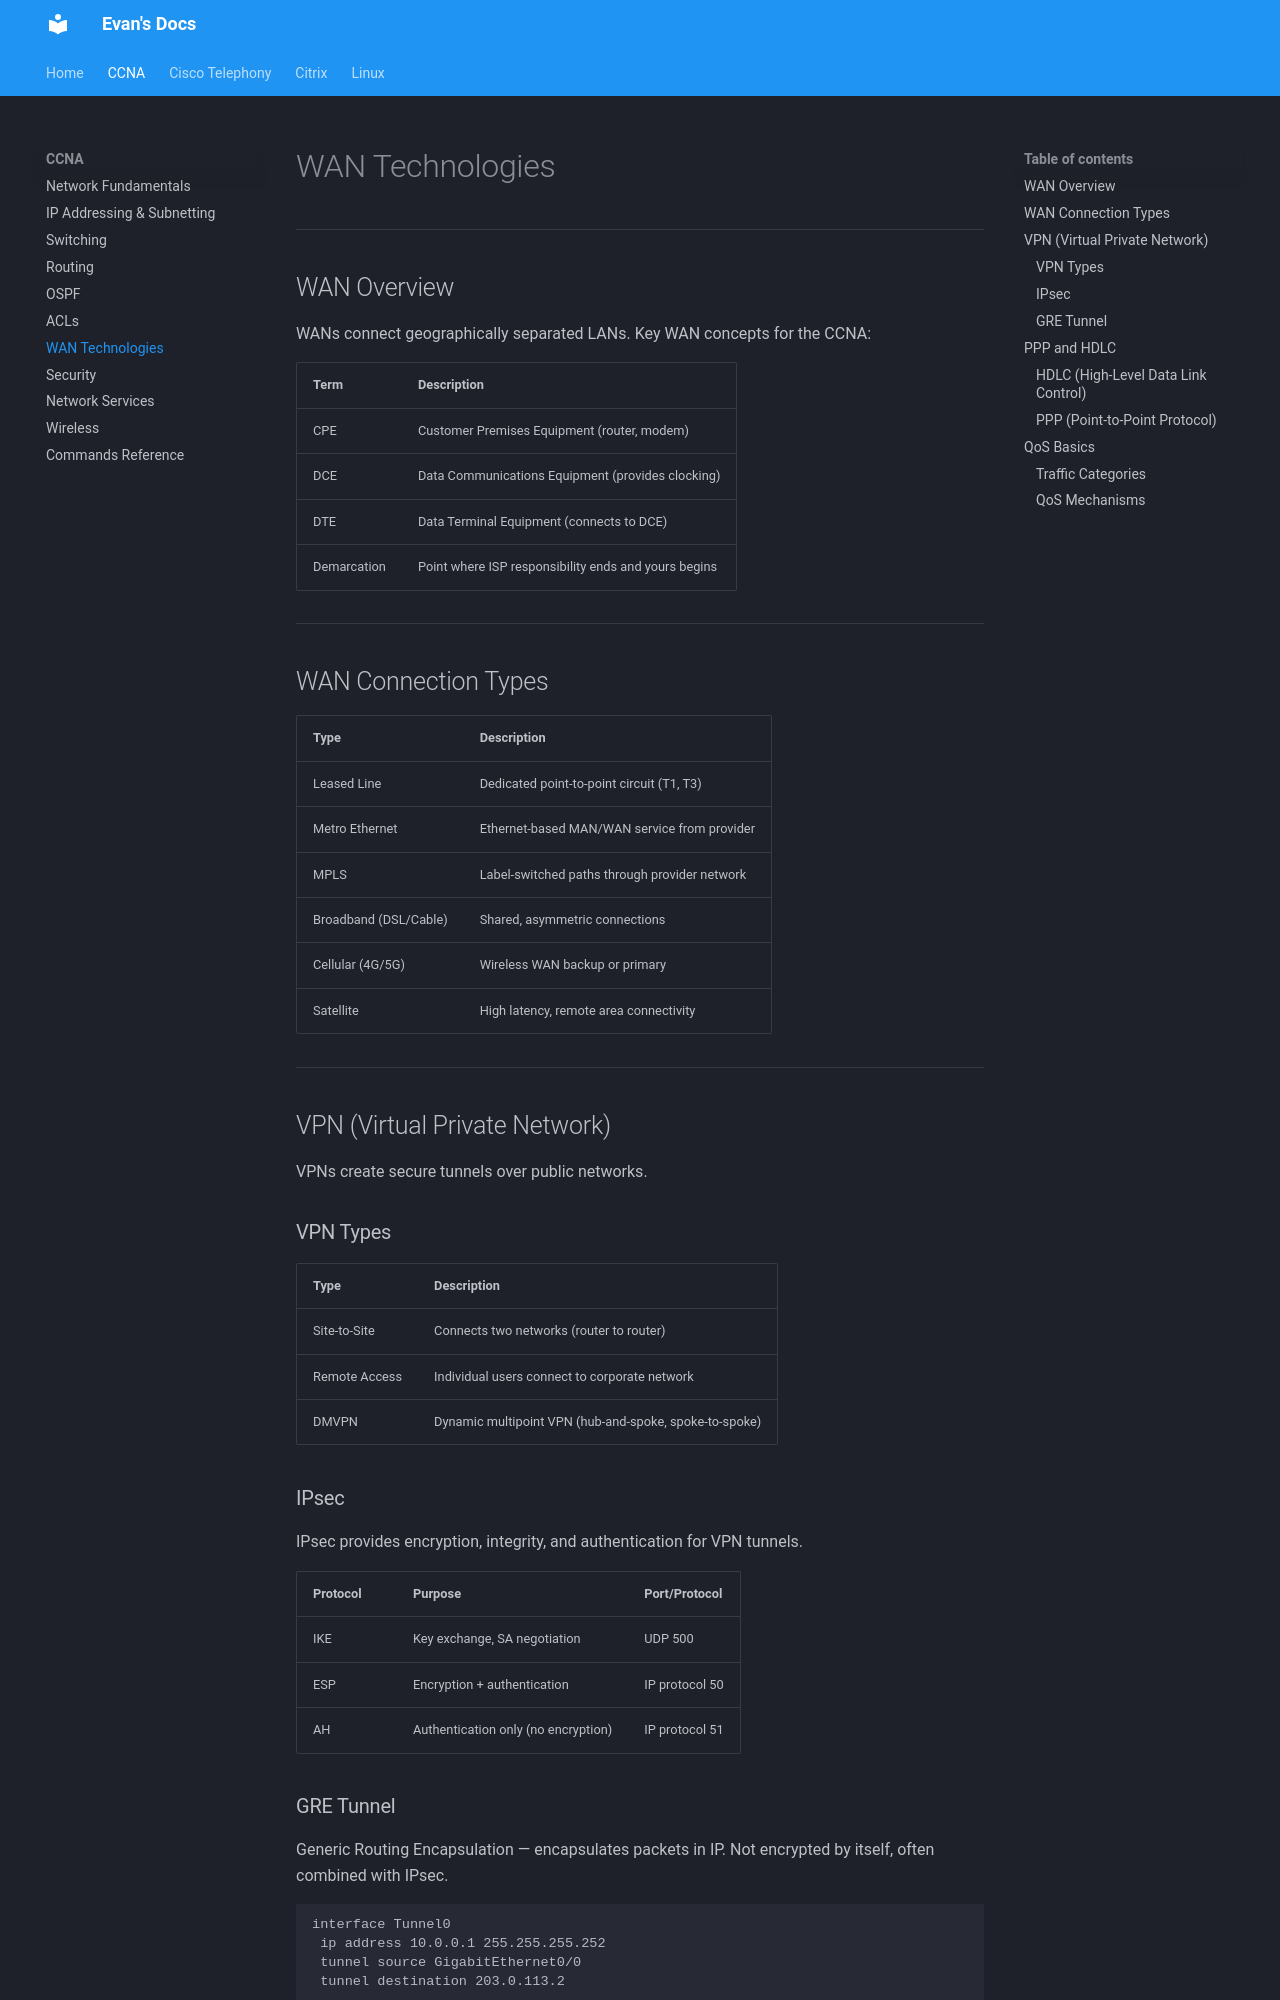

repository: evanhumphry/docs · page: ccna/wan/index.html · generator: mkdocs

# WAN Technologies

---

## WAN Overview

WANs connect geographically separated LANs. Key WAN concepts for the CCNA:

| Term    | Description                                           |
|---------|-------------------------------------------------------|
| CPE     | Customer Premises Equipment (router, modem)           |
| DCE     | Data Communications Equipment (provides clocking)     |
| DTE     | Data Terminal Equipment (connects to DCE)             |
| Demarcation | Point where ISP responsibility ends and yours begins |

---

## WAN Connection Types

| Type                  | Description                                      |
|-----------------------|--------------------------------------------------|
| Leased Line           | Dedicated point-to-point circuit (T1, T3)        |
| Metro Ethernet        | Ethernet-based MAN/WAN service from provider     |
| MPLS                  | Label-switched paths through provider network    |
| Broadband (DSL/Cable) | Shared, asymmetric connections                   |
| Cellular (4G/5G)      | Wireless WAN backup or primary                   |
| Satellite             | High latency, remote area connectivity           |

---

## VPN (Virtual Private Network)

VPNs create secure tunnels over public networks.

### VPN Types

| Type        | Description                                        |
|-------------|----------------------------------------------------|
| Site-to-Site | Connects two networks (router to router)          |
| Remote Access | Individual users connect to corporate network    |
| DMVPN       | Dynamic multipoint VPN (hub-and-spoke, spoke-to-spoke) |

### IPsec

IPsec provides encryption, integrity, and authentication for VPN tunnels.

| Protocol | Purpose                     | Port/Protocol |
|----------|-----------------------------|---------------|
| IKE      | Key exchange, SA negotiation | UDP 500       |
| ESP      | Encryption + authentication  | IP protocol 50 |
| AH       | Authentication only (no encryption) | IP protocol 51 |
